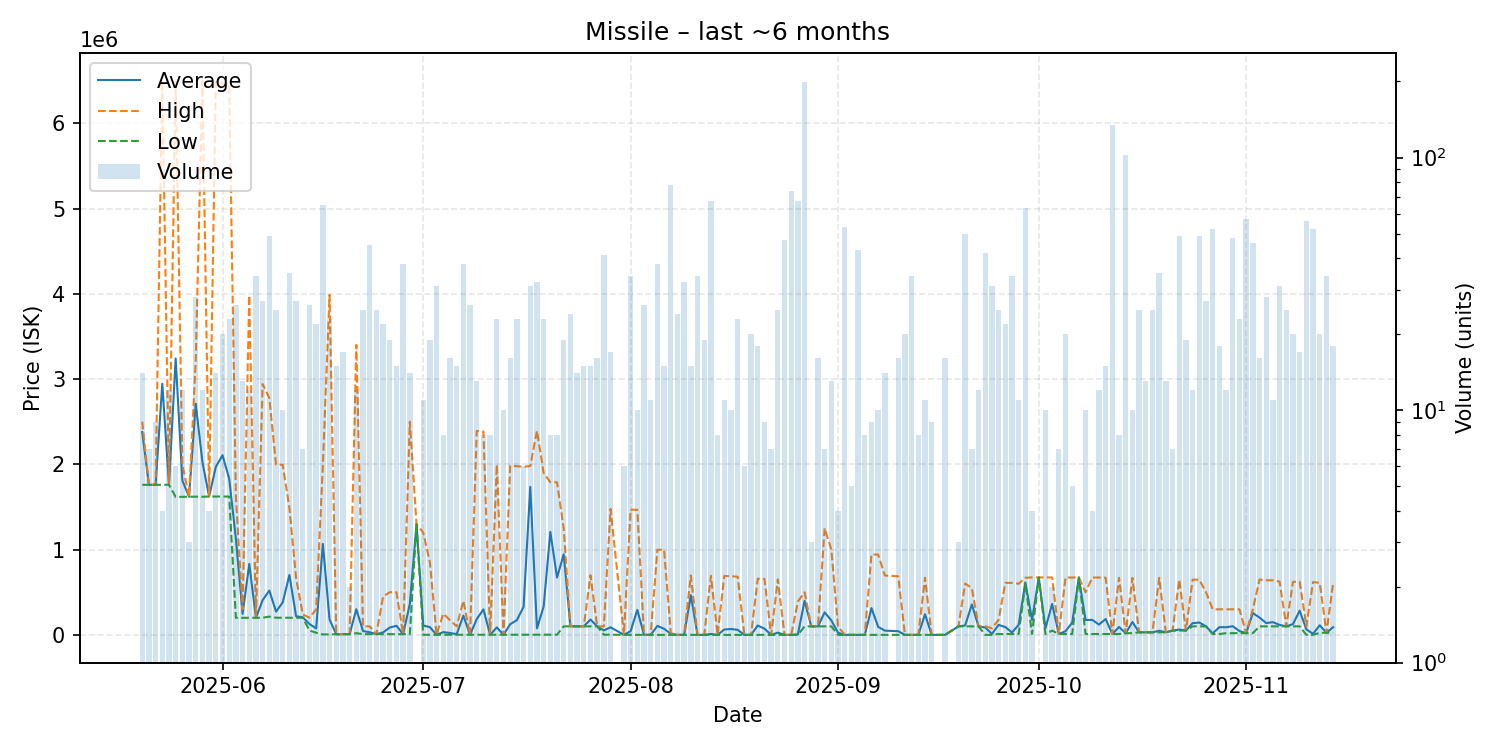

Source data for this figure (header and first rows):
date, average, highest, lowest, order_count, volume
2025-05-20, 2378286, 2500000, 1760000, 7, 14
2025-05-21, 1760000, 1760000, 1760000, 5, 7
2025-05-22, 1760000, 1760000, 1760000, 7, 9
2025-05-23, 2944750, 6499000, 1760000, 3, 4
2025-05-24, 1760000, 1760000, 1760000, 5, 12
2025-05-25, 3241500, 6488500, 1618000, 5, 6
2025-05-26, 1809500, 2000000, 1619000, 4, 12
2025-05-27, 1619000, 1619000, 1619000, 2, 3
2025-05-28, 2710607, 3224000, 1621000, 7, 28
2025-05-29, 2026333, 6492000, 1620000, 6, 12
2025-05-30, 1623000, 1623000, 1623000, 1, 4
2025-05-31, 1970357, 6488000, 1623000, 6, 14
2025-06-01, 2106750, 6469500, 1622000, 7, 20
2025-06-02, 1832435, 6462000, 1622000, 10, 23
2025-06-03, 1128038, 1620000, 200100, 11, 26
2025-06-04, 246608, 300200, 200600, 6, 13
2025-06-05, 831725, 3981500, 201800, 6, 12
2025-06-06, 201147, 202100, 200700, 12, 34
2025-06-07, 406933, 2942000, 200900, 7, 27
2025-06-08, 520055, 2777500, 214100, 14, 49
2025-06-09, 272864, 1998000, 201000, 5, 25
2025-06-10, 380400, 1995000, 201000, 3, 10
2025-06-11, 702446, 1489000, 200900, 5, 35
2025-06-12, 218141, 665900, 200900, 5, 27
2025-06-13, 206486, 240000, 200900, 4, 7
2025-06-14, 127219, 200900, 50500, 9, 26
2025-06-15, 75655, 300000, 25868, 9, 22
2025-06-16, 1066579, 1986000, 5050, 16, 65
2025-06-17, 179556, 3988000, 6365, 8, 23
2025-06-18, 7922, 7950, 7865, 3, 15
2025-06-19, 8022, 8366, 8000, 2, 17
2025-06-20, 8400, 8400, 8400, 1, 2
2025-06-21, 300658, 3400000, 19950, 6, 12
2025-06-22, 45041, 100000, 8401, 7, 25
2025-06-23, 30802, 100000, 8401, 9, 45
2025-06-24, 8401, 8401, 8401, 4, 25
2025-06-25, 28474, 450000, 8401, 7, 22
2025-06-26, 86006, 499900, 8401, 6, 19
2025-06-27, 106713, 500000, 8400, 7, 15
2025-06-28, 8400, 8400, 8400, 7, 38
2025-06-29, 364343, 2500000, 8400, 5, 14
2025-06-30, 1299000, 1299000, 1299000, 1, 1
2025-07-01, 110000, 1200000, 1000, 3, 11
2025-07-02, 90363, 849950, 1000, 6, 19
2025-07-03, 1002, 1005, 1001, 5, 31
2025-07-04, 32006, 249000, 1007, 3, 8
2025-07-05, 22438, 172450, 1007, 6, 16
2025-07-06, 7601, 99900, 1008, 5, 15
2025-07-07, 225453, 400000, 1010, 14, 38
2025-07-08, 1014, 1014, 1012, 3, 26
2025-07-09, 184937, 2392000, 1016, 4, 13
2025-07-10, 298889, 2384000, 1016, 4, 8
2025-07-11, 1016, 1017, 1016, 2, 8
2025-07-12, 87713, 1995000, 1018, 7, 23
2025-07-13, 1022, 1022, 1022, 3, 10
2025-07-14, 124959, 1984000, 1023, 5, 16
2025-07-15, 172935, 1978000, 1024, 6, 23
2025-07-16, 329526, 1972000, 1030, 3, 6
2025-07-17, 1735196, 1980000, 2000, 15, 31
2025-07-18, 76818, 2393000, 2103, 6, 32
... 115 more rows
